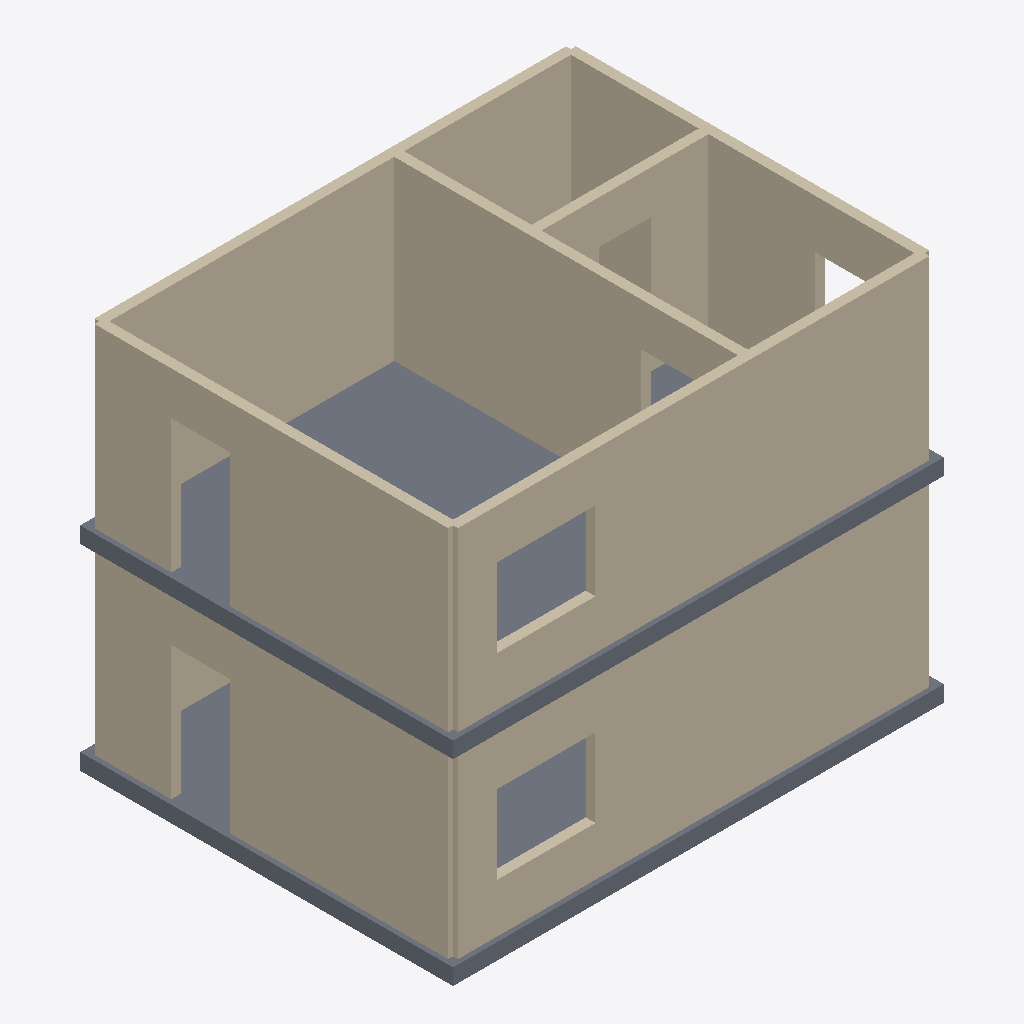
Isometric view of an IFC building model (IFC-SPF (STEP), schema IFC4, length unit metre), seen from the south-west, elements coloured by IFC class: 14 walls (beige), 2 slabs (grey).
Extent 7.6 m × 5.8 m × 6.0 m (x, y, z). Storeys (2): Level 1 - Ground at 0.00 m; Level 1 - Ground Copy at 3.05 m. Elements (22): 20 IfcWall, 2 IfcSlab.

HEADER;
FILE_DESCRIPTION(('Domus AI Spatial CAD - OpenBIM IFC4 Commercial Export'),'2;1');
FILE_NAME('Domus_BIM_Project.ifc','2026-11-02T09:54:34.357Z',('Domus AI Team'),('Advanced Architectural Computing'),'Domus Spatial Studio','Domus IFC4 Engine','');
FILE_SCHEMA(('IFC4'));
ENDSEC;
DATA;
#16=IFCPROJECT('1ctsVCJb75gdJhisrK46Om',#5,'Domus Spatial Project',$,$,$,$,(#15),#10);
#18=IFCSITE('2cRRAJiEXxQunwHTf24WRM',#5,'Site-1','Domus Development Site',$,#17,$,$,.ELEMENT.,$,$,$,$,$);
#20=IFCBUILDING('0V1QQnQNT2Mb0eyVqMz1AW',#5,'Domus Main Residence',$,$,#19,$,$,.ELEMENT.,$,$,$);
#26=IFCBUILDINGSTOREY('2QE0QviYTTVHZAbEFMazR0',#5,'Level 1 - Ground',$,$,#25,$,$,.ELEMENT.,0.0);
#257=IFCBUILDINGSTOREY('0KE7j4gJvVJzNeSHDmtTkw',#5,'Level 1 - Ground Copy',$,$,#256,$,$,.ELEMENT.,3.048);
#348=IFCWALL('1ik6k1Yvz0F4OTbCtOLTtd',#5,'Wall-L2-7','LoadBearing',$,#339,#347,$,.SOLIDWALL.);
#117=IFCWALL('3eQYRYQPS0uQ68xY_6W_Ha',#5,'Wall-L1-7','LoadBearing',$,#108,#116,$,.SOLIDWALL.);
#270=IFCWALL('10aPmu0qzw9Y7VGE4vPgSR',#5,'Wall-L2-1','LoadBearing',$,#261,#269,$,.SOLIDWALL.);
#398=IFCSLAB('24$ECU4LHmH7GosGqyGRES',#5,'FloorSlab-L2','StructuralSlab',$,#390,#397,$,.FLOOR.);
#39=IFCWALL('1KiqAcZtulSckdio5eEt2a',#5,'Wall-L1-1','LoadBearing',$,#30,#38,$,.SOLIDWALL.);
#335=IFCWALL('1eSUc1jZK3VM2J$bYcMPRc',#5,'Wall-L2-6','LoadBearing',$,#326,#334,$,.SOLIDWALL.);
#283=IFCWALL('3J59Dl$dgxRp9cz47a8Q0c',#5,'Wall-L2-2','LoadBearing',$,#274,#282,$,.SOLIDWALL.);
#52=IFCWALL('16xnq5ojkuhz3WhaeWek5m',#5,'Wall-L1-2','LoadBearing',$,#43,#51,$,.SOLIDWALL.);
#167=IFCSLAB('3kYEg9OaX87E0t86vyL3uP',#5,'FloorSlab-L1','StructuralSlab',$,#159,#166,$,.FLOOR.);
#374=IFCWALL('11TJFPovGIOGbIDty22q_X',#5,'Wall-L2-9','LoadBearing',$,#365,#373,$,.SOLIDWALL.);
#361=IFCWALL('1WjK5uSaw14uXRGn4y_Pil',#5,'Wall-L2-8','Partition',$,#352,#360,$,.SOLIDWALL.);
#296=IFCWALL('07nASBZRdU74DyESnMzpVt',#5,'Wall-L2-3','LoadBearing',$,#287,#295,$,.SOLIDWALL.);
#322=IFCWALL('0kw8AhV$aP6nJHng5kcoVr',#5,'Wall-L2-5','LoadBearing',$,#313,#321,$,.SOLIDWALL.);
#387=IFCWALL('1DiI2NStDg7CO4pK$nl79S',#5,'Wall-L2-10','Partition',$,#378,#386,$,.SOLIDWALL.);
#309=IFCWALL('2vdj3j7AcykuShLwWyo3pV',#5,'Wall-L2-4','LoadBearing',$,#300,#308,$,.SOLIDWALL.);
#104=IFCWALL('3pf3myzlL_nHjzsB_pYcoT',#5,'Wall-L1-6','LoadBearing',$,#95,#103,$,.SOLIDWALL.);
ENDSEC;
